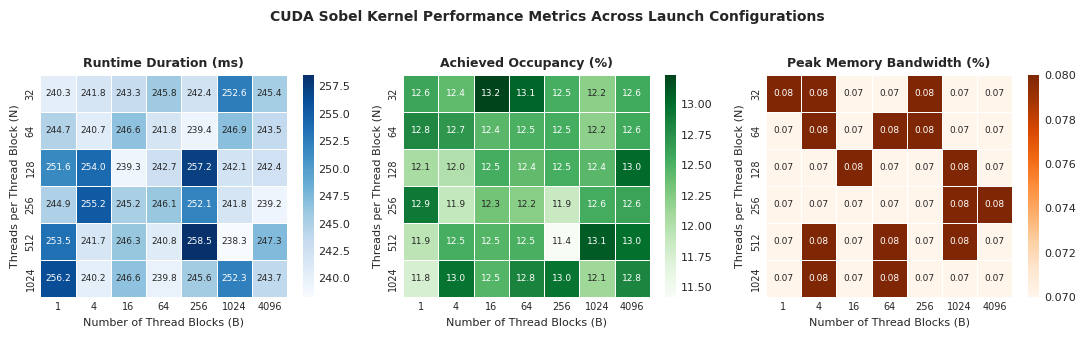

Write Python code to recreate this figure.
import matplotlib.pyplot as plt
import numpy as np
import seaborn as sns

# Set style for publication-quality figures
plt.style.use('seaborn-v0_8-whitegrid')
plt.rcParams['font.sans-serif'] = 'DejaVu Sans'
plt.rcParams['font.size'] = 8

# Define axes parameters
block_sizes = [32, 64, 128, 256, 512, 1024]
num_blocks = [1, 4, 16, 64, 256, 1024, 4096]

# 1. Runtime Matrix (ms) - Rows: Block Sizes, Columns: Number of Blocks
runtime_matrix = np.array([
    [240.32, 241.77, 243.26, 245.82, 242.36, 252.56, 245.45], # N=32
    [244.65, 240.68, 246.61, 241.75, 239.36, 246.89, 243.52], # N=64
    [251.59, 254.01, 239.29, 242.74, 257.23, 242.12, 242.45], # N=128
    [244.93, 255.23, 245.23, 246.14, 252.11, 241.84, 239.25], # N=256
    [253.52, 241.69, 246.26, 240.76, 258.49, 238.33, 247.35], # N=512
    [256.24, 240.23, 246.61, 239.78, 245.63, 252.32, 243.74]  # N=1024
])

# 2. Achieved Occupancy Matrix (%)
occupancy_matrix = np.array([
    [12.60, 12.42, 13.24, 13.05, 12.53, 12.21, 12.56], # N=32
    [12.81, 12.70, 12.45, 12.51, 12.54, 12.20, 12.57], # N=64
    [12.06, 12.00, 12.54, 12.41, 12.53, 12.45, 13.02], # N=128
    [12.92, 11.89, 12.33, 12.23, 11.87, 12.55, 12.61], # N=256
    [11.94, 12.53, 12.47, 12.52, 11.42, 13.11, 12.99], # N=512
    [11.76, 12.96, 12.47, 12.84, 12.96, 12.11, 12.83]  # N=1024
])

# 3. Peak Memory Bandwidth Throughput Matrix (%)
dram_throughput_matrix = np.array([
    [0.08, 0.08, 0.07, 0.07, 0.08, 0.07, 0.07], # N=32
    [0.07, 0.08, 0.07, 0.08, 0.08, 0.07, 0.07], # N=64
    [0.07, 0.07, 0.08, 0.07, 0.07, 0.08, 0.07], # N=128
    [0.07, 0.07, 0.07, 0.07, 0.07, 0.08, 0.08], # N=256
    [0.07, 0.08, 0.07, 0.08, 0.07, 0.08, 0.07], # N=512
    [0.07, 0.08, 0.07, 0.08, 0.07, 0.07, 0.07]  # N=1024
])

# Create a much smaller figure size (11x3.2 inches)
fig, axes = plt.subplots(1, 3, figsize=(11, 3.2), dpi=300)

metrics = [
    ("Runtime Duration (ms)", runtime_matrix, "Blues", ".1f"),
    ("Achieved Occupancy (%)", occupancy_matrix, "Greens", ".1f"),
    ("Peak Memory Bandwidth (%)", dram_throughput_matrix, "Oranges", ".2f")
]

for ax, (title, data, cmap, fmt) in zip(axes, metrics):
    sns.heatmap(data, annot=True, fmt=fmt, cmap=cmap, cbar=True,
                xticklabels=num_blocks, yticklabels=block_sizes, ax=ax, linewidths=.4,
                annot_kws={"size": 6.5})
    ax.set_title(title, fontsize=9, fontweight='bold', pad=6)
    ax.set_xlabel("Number of Thread Blocks (B)", fontsize=8, labelpad=4)
    ax.set_ylabel("Threads per Thread Block (N)", fontsize=8, labelpad=4)
    ax.tick_params(axis='both', labelsize=7)

plt.suptitle("CUDA Sobel Kernel Performance Metrics Across Launch Configurations", fontsize=10, fontweight='bold', y=1.03)
plt.tight_layout()

# Save figure
plt.savefig("sobel_gpu_heatmaps_compact.png", dpi=300, bbox_inches='tight')
plt.show()
